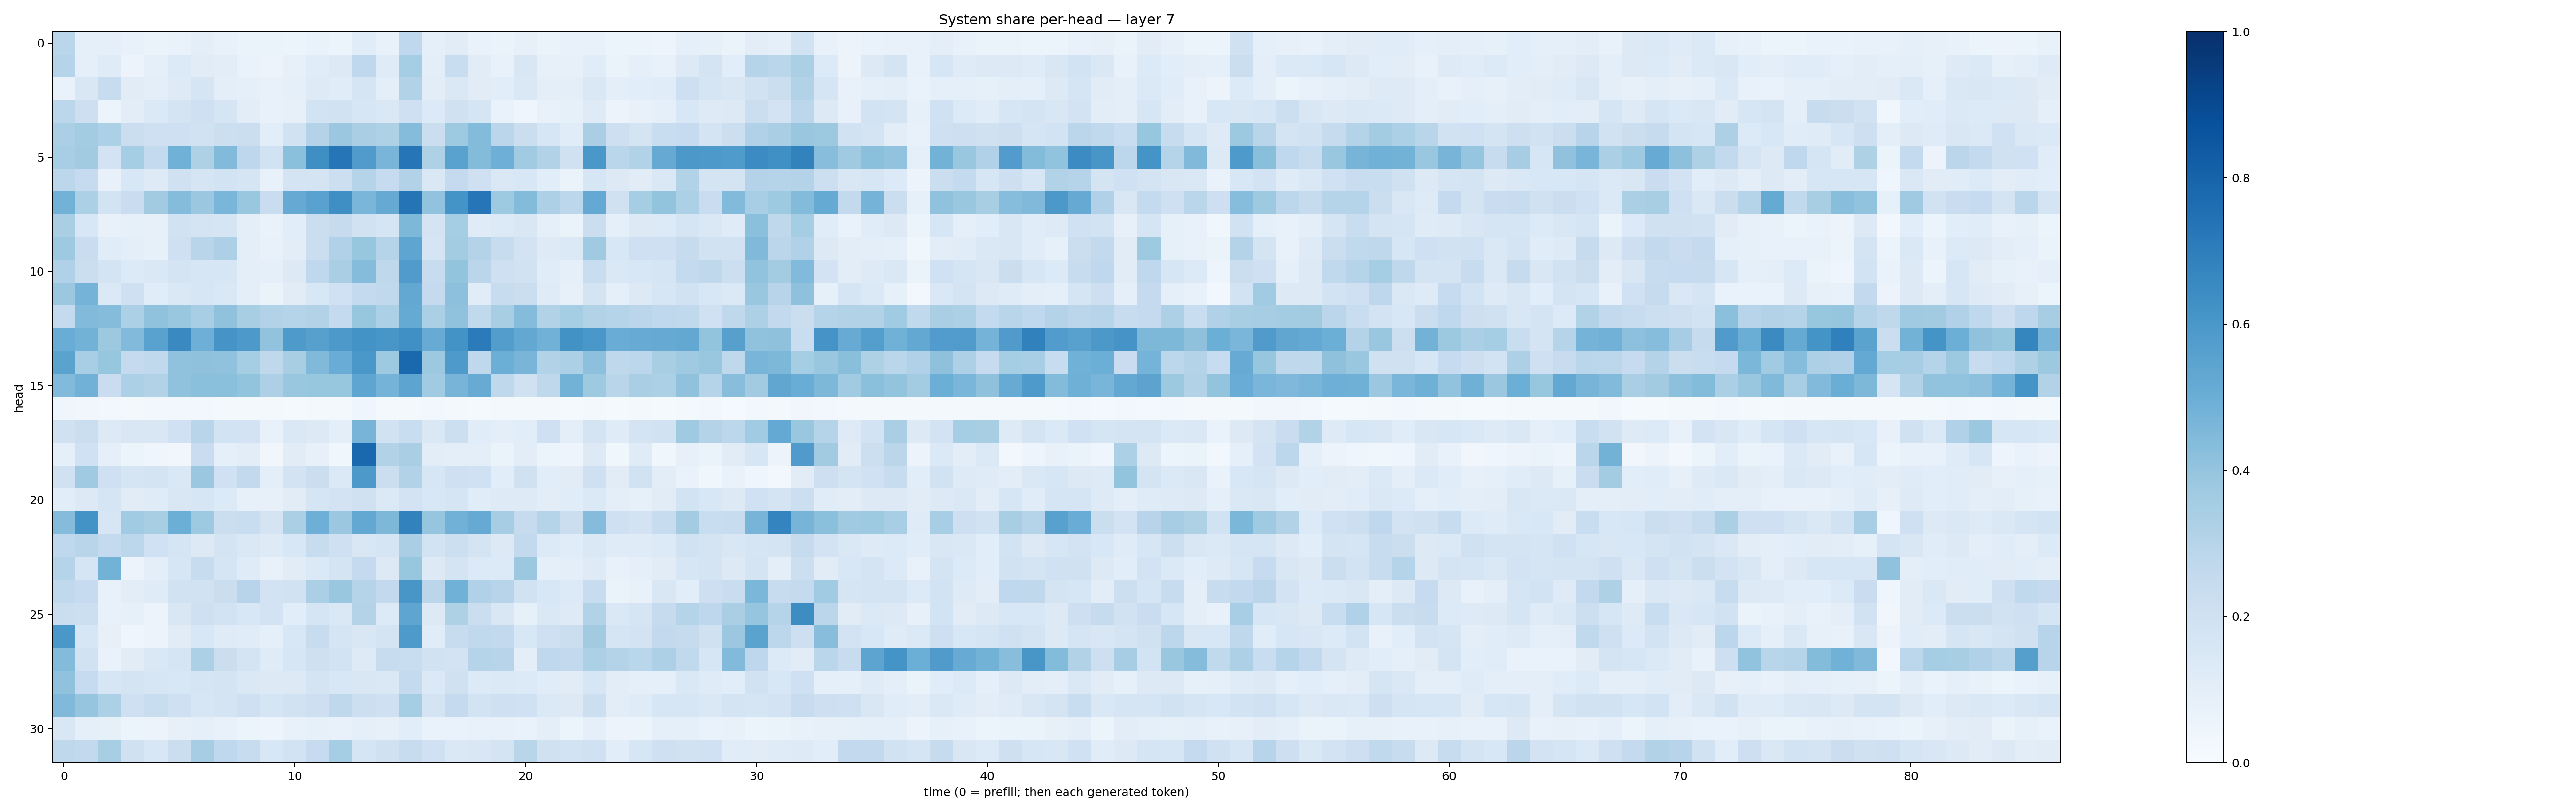

Source data for this figure (header and first rows):
0.2868084, 0.0917651, 0.09291783, 0.074191384, 0.06582798, 0.06964781, 0.0987808, 0.076251775, 0.06636385, 0.066156626, 0.058786992, 0.06987843, 0.059986804, 0.11588497, 0.07315459, 0.26951438, 0.087559864, 0.111212276, 0.06732323, 0.06316055, 0.080445126, 0.0634902, 0.07451931, 0.07655486
0.3017, 0.08776, 0.1181, 0.05519, 0.09188, 0.1355, 0.113, 0.103, 0.06796, 0.05635, 0.08043, 0.1149, 0.1257, 0.2663, 0.1196, 0.3546, 0.1004, 0.2308, 0.1105, 0.07421, 0.1506, 0.08094, 0.07898, 0.1171
0.0702, 0.1521, 0.2376, 0.111, 0.1012, 0.1234, 0.1656, 0.09878, 0.08821, 0.07434, 0.09186, 0.1216, 0.1136, 0.1654, 0.09543, 0.3122, 0.1035, 0.1432, 0.11, 0.1069, 0.1429, 0.09489, 0.0948, 0.1466
0.2806, 0.2143, 0.05274, 0.1037, 0.139, 0.1756, 0.2085, 0.1712, 0.1024, 0.07443, 0.07994, 0.1872, 0.1894, 0.1626, 0.1446, 0.2108, 0.1353, 0.1953, 0.1674, 0.06922, 0.03975, 0.07643, 0.08275, 0.123
0.3332, 0.3579, 0.3303, 0.2222, 0.2054, 0.2073, 0.1942, 0.2167, 0.2231, 0.1078, 0.1945, 0.3082, 0.3821, 0.3384, 0.3205, 0.436, 0.2214, 0.3721, 0.4386, 0.2843, 0.2243, 0.1596, 0.1138, 0.337
0.3453, 0.3612, 0.1831, 0.3544, 0.2572, 0.4872, 0.322, 0.4426, 0.2737, 0.1942, 0.4209, 0.6333, 0.7278, 0.5798, 0.4653, 0.7339, 0.3236, 0.5517, 0.4401, 0.495, 0.3656, 0.3152, 0.1984, 0.6
0.2786, 0.247, 0.07692, 0.1559, 0.1215, 0.1975, 0.1714, 0.1859, 0.1714, 0.07284, 0.1796, 0.1722, 0.2175, 0.3024, 0.2482, 0.3122, 0.1423, 0.2503, 0.2042, 0.1442, 0.1529, 0.1084, 0.06615, 0.1628
0.4773, 0.3318, 0.1873, 0.2282, 0.3596, 0.4364, 0.38, 0.4632, 0.3868, 0.2279, 0.5126, 0.5518, 0.633, 0.4635, 0.5136, 0.7378, 0.4062, 0.6152, 0.728, 0.3732, 0.4411, 0.3268, 0.2791, 0.5232
0.3374, 0.1549, 0.07607, 0.0838, 0.07915, 0.1932, 0.1753, 0.1683, 0.09511, 0.0686, 0.1088, 0.2262, 0.2455, 0.1944, 0.1656, 0.4532, 0.1739, 0.3517, 0.1187, 0.1331, 0.1485, 0.08991, 0.06484, 0.2244
0.3737, 0.2279, 0.1138, 0.09513, 0.08421, 0.2098, 0.2898, 0.3243, 0.09913, 0.0772, 0.1022, 0.2221, 0.319, 0.3938, 0.3036, 0.5382, 0.1677, 0.3576, 0.3059, 0.2385, 0.1827, 0.1221, 0.1377, 0.3703
0.3184, 0.2199, 0.1732, 0.136, 0.1409, 0.174, 0.1606, 0.1626, 0.1009, 0.08977, 0.1276, 0.269, 0.3361, 0.4367, 0.2703, 0.5797, 0.2421, 0.3986, 0.2825, 0.2043, 0.1934, 0.115, 0.091, 0.2311
0.3793, 0.4746, 0.1388, 0.2085, 0.117, 0.1473, 0.1629, 0.1472, 0.09379, 0.06442, 0.1127, 0.1528, 0.203, 0.2569, 0.2637, 0.5247, 0.2531, 0.4169, 0.1171, 0.2411, 0.2208, 0.1189, 0.07824, 0.1743
0.2545, 0.4449, 0.4361, 0.3319, 0.4067, 0.3878, 0.3469, 0.4064, 0.3412, 0.3142, 0.3038, 0.3123, 0.2571, 0.393, 0.331, 0.5183, 0.333, 0.4089, 0.2639, 0.3432, 0.4367, 0.3117, 0.3529, 0.3092
0.5043, 0.4772, 0.3775, 0.4433, 0.5534, 0.6548, 0.4951, 0.6122, 0.5919, 0.4026, 0.5893, 0.5594, 0.5916, 0.6194, 0.6042, 0.6327, 0.5082, 0.6174, 0.7108, 0.5707, 0.527, 0.4812, 0.6217, 0.5978
0.5485, 0.3438, 0.3919, 0.251, 0.2622, 0.4075, 0.4107, 0.4077, 0.353, 0.2716, 0.3435, 0.4473, 0.5071, 0.6014, 0.3724, 0.7844, 0.375, 0.5896, 0.27, 0.4984, 0.4671, 0.31, 0.3283, 0.415
0.445, 0.4814, 0.2283, 0.3302, 0.3108, 0.4065, 0.4208, 0.4183, 0.4013, 0.3263, 0.3835, 0.3907, 0.3941, 0.5388, 0.4737, 0.5397, 0.3637, 0.4697, 0.51, 0.2708, 0.1985, 0.2699, 0.4795, 0.375
0.03929, 0.03282, 0.02399, 0.02299, 0.02469, 0.0249, 0.02933, 0.01826, 0.01727, 0.02196, 0.01323, 0.01819, 0.01619, 0.0425, 0.02286, 0.02035, 0.02447, 0.02327, 0.01251, 0.01828, 0.01831, 0.01783, 0.01561, 0.01652
0.1967, 0.2223, 0.1318, 0.1511, 0.1504, 0.2014, 0.2912, 0.1863, 0.1831, 0.07364, 0.1442, 0.1266, 0.09627, 0.4711, 0.1888, 0.233, 0.1429, 0.2165, 0.1141, 0.09445, 0.1084, 0.206, 0.09972, 0.1722
0.09068, 0.2, 0.08842, 0.05216, 0.04214, 0.03424, 0.2267, 0.09001, 0.1046, 0.03284, 0.112, 0.07962, 0.03752, 0.7805, 0.3132, 0.3367, 0.1039, 0.1013, 0.09682, 0.06353, 0.1034, 0.06147, 0.04935, 0.132
0.1979, 0.3705, 0.2103, 0.1674, 0.1778, 0.1474, 0.3816, 0.1998, 0.2586, 0.09512, 0.1814, 0.2248, 0.1391, 0.5904, 0.2253, 0.3157, 0.1615, 0.2097, 0.1996, 0.1059, 0.1962, 0.1064, 0.1133, 0.2052
0.1074, 0.1318, 0.168, 0.1097, 0.1194, 0.1491, 0.1569, 0.1366, 0.08128, 0.07966, 0.1127, 0.167, 0.1802, 0.1992, 0.1391, 0.182, 0.1525, 0.1645, 0.1135, 0.1235, 0.1229, 0.1033, 0.1149, 0.1382
0.4347, 0.6191, 0.1564, 0.3668, 0.3435, 0.4993, 0.3749, 0.2261, 0.2312, 0.1776, 0.3355, 0.4927, 0.3817, 0.5271, 0.4552, 0.6815, 0.3977, 0.4812, 0.5119, 0.3498, 0.243, 0.2986, 0.2204, 0.4367
0.2683, 0.2916, 0.2545, 0.278, 0.201, 0.1643, 0.1283, 0.176, 0.1409, 0.1227, 0.1528, 0.2404, 0.2046, 0.1513, 0.1714, 0.3368, 0.1854, 0.2183, 0.1776, 0.1313, 0.2593, 0.135, 0.1135, 0.1415
0.3007, 0.1643, 0.479, 0.05716, 0.09849, 0.1633, 0.2415, 0.1679, 0.1172, 0.07162, 0.1094, 0.1367, 0.1787, 0.2523, 0.1267, 0.3927, 0.1304, 0.1773, 0.1359, 0.133, 0.3807, 0.09058, 0.09938, 0.122
0.2655, 0.2492, 0.07787, 0.1021, 0.1176, 0.1899, 0.1917, 0.2238, 0.295, 0.1825, 0.1926, 0.3352, 0.3873, 0.3002, 0.2617, 0.6019, 0.282, 0.4845, 0.3201, 0.2951, 0.1903, 0.1543, 0.1335, 0.2393
0.221, 0.2153, 0.07209, 0.08232, 0.05575, 0.1513, 0.206, 0.1873, 0.1537, 0.1802, 0.1071, 0.1708, 0.1413, 0.3063, 0.1367, 0.5359, 0.1308, 0.3213, 0.2195, 0.1508, 0.08503, 0.1472, 0.125, 0.3116
0.5981, 0.1603, 0.08141, 0.04545, 0.05576, 0.1099, 0.1555, 0.1176, 0.1157, 0.08824, 0.1533, 0.2378, 0.1648, 0.1518, 0.1771, 0.5879, 0.1171, 0.2347, 0.2619, 0.2583, 0.1549, 0.2099, 0.2253, 0.361
0.4385, 0.1935, 0.06875, 0.1119, 0.1463, 0.1705, 0.3287, 0.2247, 0.1796, 0.1192, 0.164, 0.2067, 0.1856, 0.1218, 0.2403, 0.231, 0.1876, 0.1798, 0.3046, 0.2931, 0.1011, 0.2665, 0.2581, 0.3319
0.4085, 0.248, 0.159, 0.1749, 0.1564, 0.1525, 0.1657, 0.1776, 0.1429, 0.1299, 0.126, 0.1754, 0.1536, 0.1509, 0.1409, 0.2555, 0.1387, 0.1986, 0.1357, 0.1398, 0.1332, 0.1154, 0.112, 0.1569
0.4454, 0.3948, 0.3299, 0.2072, 0.2312, 0.2059, 0.1611, 0.1752, 0.2089, 0.1653, 0.1941, 0.2131, 0.2729, 0.2178, 0.2037, 0.3535, 0.1735, 0.2502, 0.1853, 0.2084, 0.202, 0.1374, 0.1277, 0.2184
0.1507, 0.08814, 0.08563, 0.05928, 0.05618, 0.07848, 0.08735, 0.07172, 0.05964, 0.05009, 0.07723, 0.08514, 0.07119, 0.09177, 0.08044, 0.1072, 0.06848, 0.06804, 0.07246, 0.07319, 0.06727, 0.09832, 0.06162, 0.09155
0.2698, 0.2591, 0.3413, 0.1961, 0.1527, 0.2189, 0.3503, 0.2668, 0.2413, 0.1533, 0.1845, 0.2464, 0.3526, 0.1643, 0.1978, 0.242, 0.2013, 0.1418, 0.1492, 0.1729, 0.2891, 0.1953, 0.1845, 0.2014
